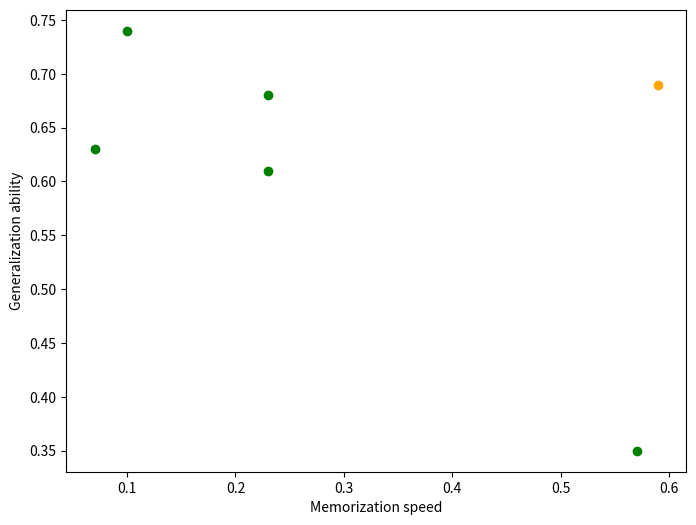

The matplotlib source for this figure: (Note: this script raises an exception after producing the figure.)
import matplotlib.pyplot as plt

# 0.57, 0.19, 0.23, 0.23, 0.39, 0.1, 0.07
# 0.35, 0.55, 0.68, 0.61, 0.73, 0.74, 0.63

# Sample data
x = [0.57, 0.23, 0.23, 0.1, 0.07]  # x values
y = [0.35, 0.68, 0.61, 0.74, 0.63] # y values

# Creating the scatter plot
plt.figure(figsize=(8, 6))  # Set the figure size (optional)
plt.scatter(x, y, color='green', marker='o')  # Create a scatter plot

plt.scatter([0.59], [0.69], color='orange', marker='o')  # Create a scatter plot

# Adding title and labels
# plt.title('Scatter Plot on XY Plane')
plt.xlabel('Memorization speed')
plt.ylabel('Generalization ability')

# Show plot
plt.savefig("./plot/generalization.png")

print("./plot/generalization.png")
